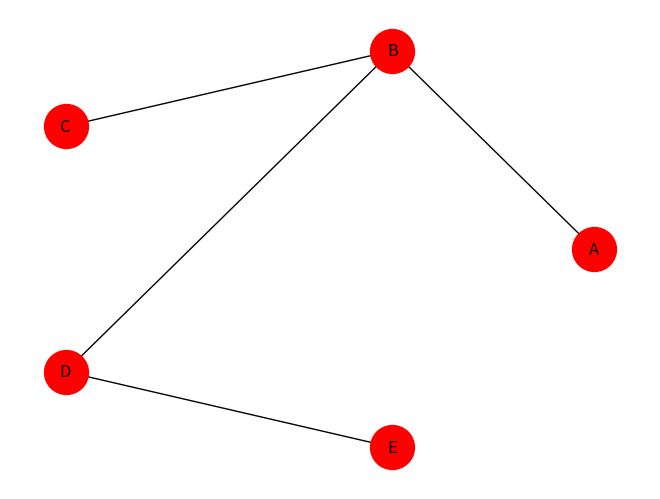

The script that saved this image: (Note: this script raises an exception after producing the figure.)
import itertools

import networkx as nx
import numpy.random as rnd
import matplotlib.pyplot as plt

graph = nx.Graph()

graph.add_node('A')
graph.add_node('B')
graph.add_node('C')

def add_edge(f_item, s_item, graph=None):
  graph.add_edge(f_item, s_item)
  graph.add_edge(s_item, f_item) 

add_edge('A', 'B', graph=graph)
add_edge('B', 'C', graph=graph)
add_edge('B', 'D', graph=graph)
add_edge('D', 'E', graph=graph)

nx.draw_circular(graph,
         node_color='red',
         node_size=1000,
         with_labels=True)

plt.show()

def complete_graph(N: int) -> nx.Graph:
  graph = nx.Graph()
   
  N_range = range(N)
   
  all_pairs = itertools.permutations(N_range, 2)
   
  graph.add_nodes_from(N_range)
  graph.add_edges_from(all_pairs)
   
  return graph

graph = complete_graph(['A','B','C','D','E'])

nx.draw_circular(graph, 
         node_color='y',
         node_size=750,
         with_labels=True)

plt.show()
